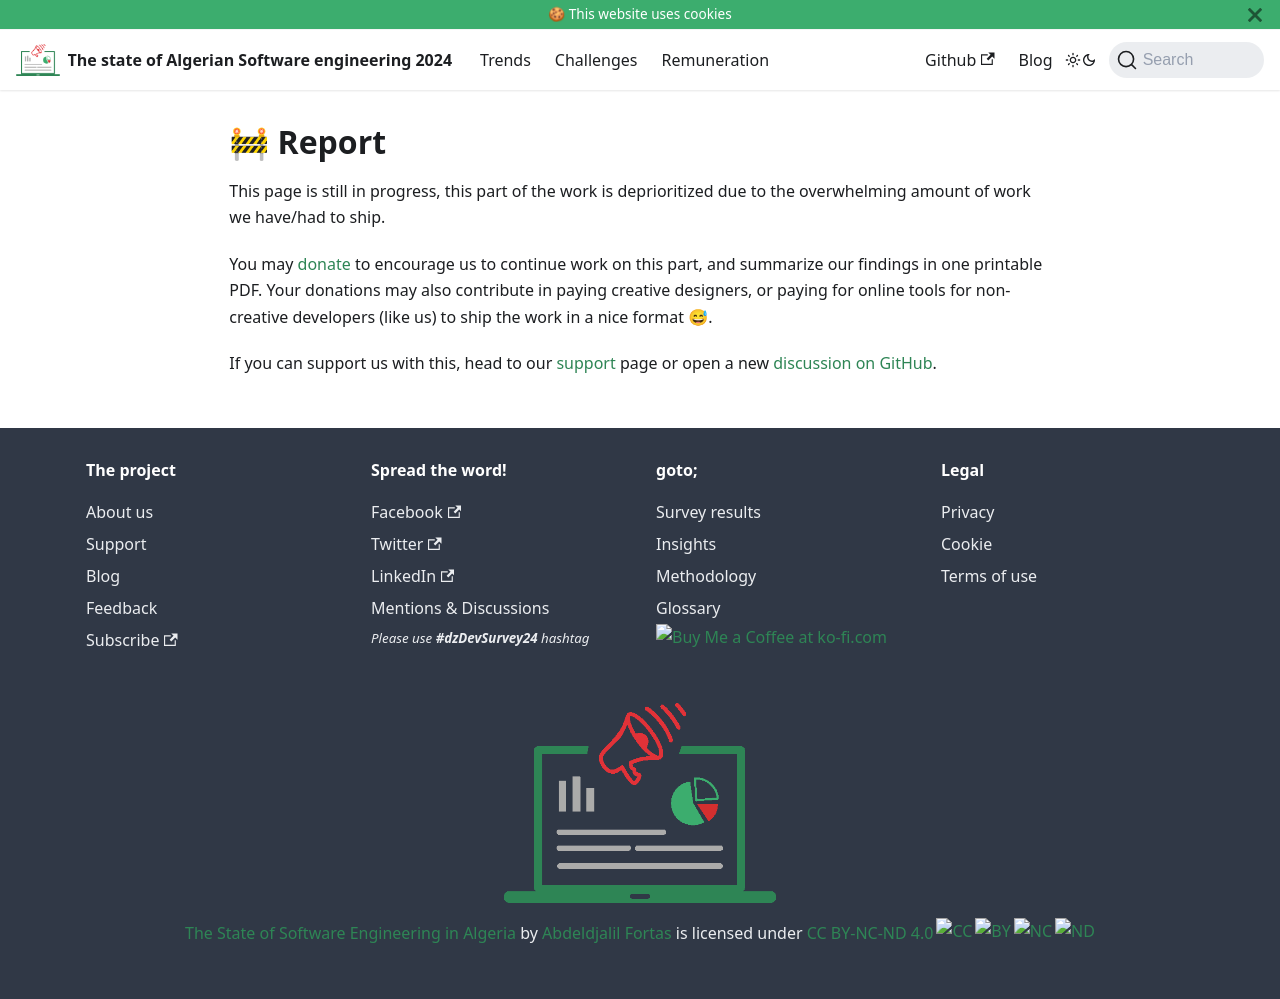

repository: Fcmam5/state-of-dz-swe-2024 · page: report/index.html · generator: docusaurus

# 🚧 Report

This page is still in progress, this part of the work is deprioritized due to the overwhelming amount of work we have/had to ship.

You may [donate](https://ko-fi.com/fcmam5) to encourage us to continue work on this part, and summarize our findings in one printable PDF. Your donations may also contribute in paying creative designers, or paying for online tools for non-creative developers (like us) to ship the work in a nice format 😅.

If you can support us with this, head to our [support](/support) page or open a new [discussion on GitHub](https://github.com/Fcmam5/state-of-dz-swe-2024/discussions).
